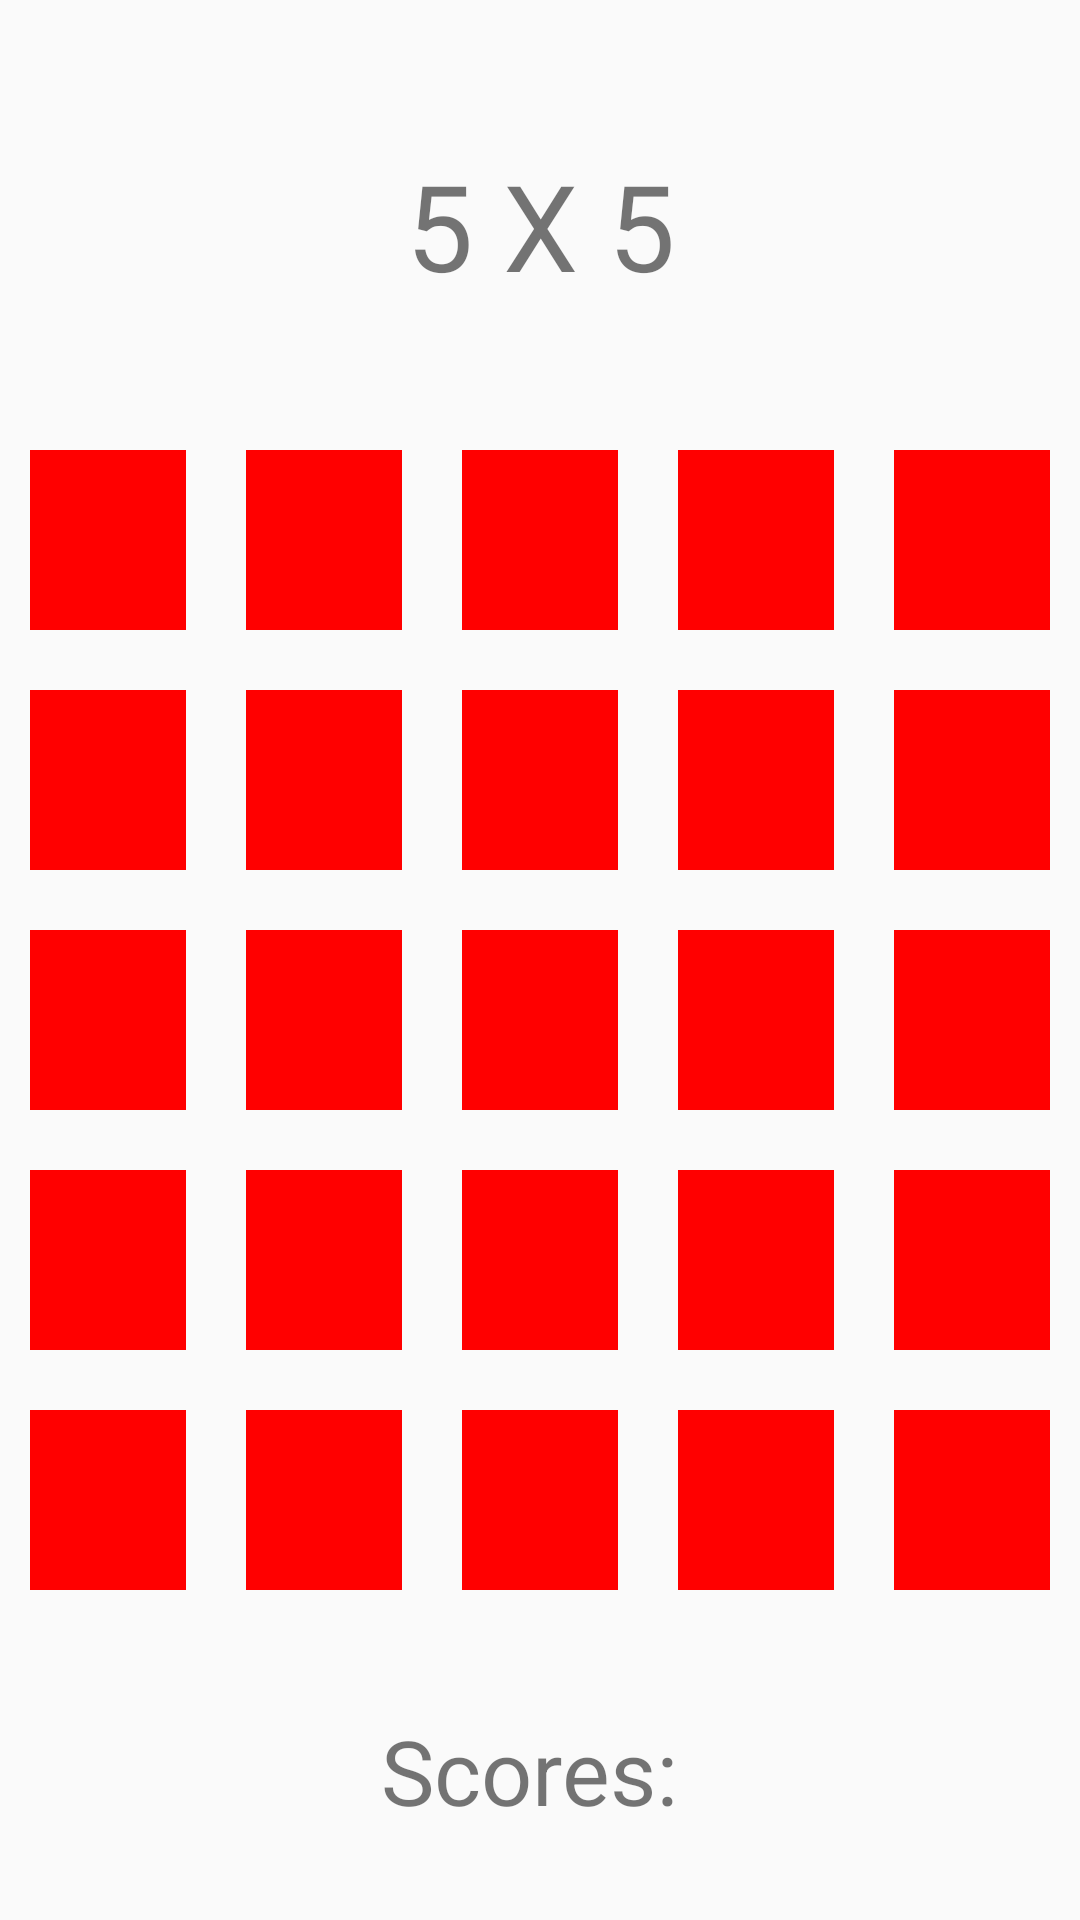

Reconstruct the res/layout file that produces this screen, plus the resources it refers to.
<!-- AndroidManifest.xml: application theme Theme.IndividualV1 -->
<!-- res/layout/activity_level4.xml -->
<?xml version="1.0" encoding="utf-8"?>
<LinearLayout xmlns:android="http://schemas.android.com/apk/res/android"
    xmlns:app="http://schemas.android.com/apk/res-auto"
    xmlns:tools="http://schemas.android.com/tools"
    android:layout_width="match_parent"
    android:layout_height="match_parent"
    android:orientation="vertical"
    tools:context=".Level4Activity">

    <TextView
        android:id="@+id/textViewlvl4"
        android:layout_width="match_parent"
        android:layout_height="150dp"
        android:gravity="center"
        android:text="5 X 5"
        android:textSize="40sp" />

    <LinearLayout
        android:layout_width="match_parent"
        android:layout_height="wrap_content"
        android:orientation="horizontal"
        android:layout_marginBottom="20dp">

        <View
            android:id="@+id/view30"
            android:layout_width="150dp"
            android:layout_height="60dp"
            android:layout_marginLeft="10dp"
            android:layout_marginRight="10dp"
            android:layout_weight="1"
            android:background="#FF0000" />

        <View
            android:id="@+id/view31"
            android:layout_width="150dp"
            android:layout_height="60dp"
            android:layout_marginLeft="10dp"
            android:layout_marginRight="10dp"
            android:layout_weight="1"
            android:background="#FF0000" />

        <View
            android:id="@+id/view32"
            android:layout_width="150dp"
            android:layout_height="60dp"
            android:layout_marginLeft="10dp"
            android:layout_marginRight="10dp"
            android:layout_weight="1"
            android:background="#FF0000" />

        <View
            android:id="@+id/view33"
            android:layout_width="150dp"
            android:layout_height="60dp"
            android:layout_marginLeft="10dp"
            android:layout_marginRight="10dp"
            android:layout_weight="1"
            android:background="#FF0000" />

        <View
            android:id="@+id/view34"
            android:layout_width="150dp"
            android:layout_height="60dp"
            android:layout_marginLeft="10dp"
            android:layout_marginRight="10dp"
            android:layout_weight="1"
            android:background="#FF0000" />

    </LinearLayout>

    <LinearLayout
        android:layout_width="match_parent"
        android:layout_height="wrap_content"
        android:orientation="horizontal"
        android:layout_marginBottom="20dp">

        <View
            android:id="@+id/view35"
            android:layout_width="150dp"
            android:layout_height="60dp"
            android:layout_marginLeft="10dp"
            android:layout_marginRight="10dp"
            android:layout_weight="1"
            android:background="#FF0000" />

        <View
            android:id="@+id/view36"
            android:layout_width="150dp"
            android:layout_height="60dp"
            android:layout_marginLeft="10dp"
            android:layout_marginRight="10dp"
            android:layout_weight="1"
            android:background="#FF0000" />

        <View
            android:id="@+id/view37"
            android:layout_width="150dp"
            android:layout_height="60dp"
            android:layout_marginLeft="10dp"
            android:layout_marginRight="10dp"
            android:layout_weight="1"
            android:background="#FF0000" />

        <View
            android:id="@+id/view38"
            android:layout_width="150dp"
            android:layout_height="60dp"
            android:layout_marginLeft="10dp"
            android:layout_marginRight="10dp"
            android:layout_weight="1"
            android:background="#FF0000" />

        <View
            android:id="@+id/view39"
            android:layout_width="150dp"
            android:layout_height="60dp"
            android:layout_marginLeft="10dp"
            android:layout_marginRight="10dp"
            android:layout_weight="1"
            android:background="#FF0000" />

    </LinearLayout>

    <LinearLayout
        android:layout_width="match_parent"
        android:layout_height="wrap_content"
        android:orientation="horizontal"
        android:layout_marginBottom="20dp">

        <View
            android:id="@+id/view40"
            android:layout_width="150dp"
            android:layout_height="60dp"
            android:layout_marginLeft="10dp"
            android:layout_marginRight="10dp"
            android:layout_weight="1"
            android:background="#FF0000" />

        <View
            android:id="@+id/view41"
            android:layout_width="150dp"
            android:layout_height="60dp"
            android:layout_marginLeft="10dp"
            android:layout_marginRight="10dp"
            android:layout_weight="1"
            android:background="#FF0000" />

        <View
            android:id="@+id/view42"
            android:layout_width="150dp"
            android:layout_height="60dp"
            android:layout_marginLeft="10dp"
            android:layout_marginRight="10dp"
            android:layout_weight="1"
            android:background="#FF0000" />

        <View
            android:id="@+id/view43"
            android:layout_width="150dp"
            android:layout_height="60dp"
            android:layout_marginLeft="10dp"
            android:layout_marginRight="10dp"
            android:layout_weight="1"
            android:background="#FF0000" />

        <View
            android:id="@+id/view44"
            android:layout_width="150dp"
            android:layout_height="60dp"
            android:layout_marginLeft="10dp"
            android:layout_marginRight="10dp"
            android:layout_weight="1"
            android:background="#FF0000" />

    </LinearLayout>

    <LinearLayout
        android:layout_width="match_parent"
        android:layout_height="wrap_content"
        android:orientation="horizontal"
        android:layout_marginBottom="20dp">

        <View
            android:id="@+id/view45"
            android:layout_width="150dp"
            android:layout_height="60dp"
            android:layout_marginLeft="10dp"
            android:layout_marginRight="10dp"
            android:layout_weight="1"
            android:background="#FF0000" />

        <View
            android:id="@+id/view46"
            android:layout_width="150dp"
            android:layout_height="60dp"
            android:layout_marginLeft="10dp"
            android:layout_marginRight="10dp"
            android:layout_weight="1"
            android:background="#FF0000" />

        <View
            android:id="@+id/view47"
            android:layout_width="150dp"
            android:layout_height="60dp"
            android:layout_marginLeft="10dp"
            android:layout_marginRight="10dp"
            android:layout_weight="1"
            android:background="#FF0000" />

        <View
            android:id="@+id/view48"
            android:layout_width="150dp"
            android:layout_height="60dp"
            android:layout_marginLeft="10dp"
            android:layout_marginRight="10dp"
            android:layout_weight="1"
            android:background="#FF0000" />

        <View
            android:id="@+id/view49"
            android:layout_width="150dp"
            android:layout_height="60dp"
            android:layout_marginLeft="10dp"
            android:layout_marginRight="10dp"
            android:layout_weight="1"
            android:background="#FF0000" />

    </LinearLayout>

    <LinearLayout
        android:layout_width="match_parent"
        android:layout_height="wrap_content"
        android:orientation="horizontal"
        android:layout_marginBottom="40dp">

        <View
            android:id="@+id/view50"
            android:layout_width="150dp"
            android:layout_height="60dp"
            android:layout_marginLeft="10dp"
            android:layout_marginRight="10dp"
            android:layout_weight="1"
            android:background="#FF0000" />

        <View
            android:id="@+id/view51"
            android:layout_width="150dp"
            android:layout_height="60dp"
            android:layout_marginLeft="10dp"
            android:layout_marginRight="10dp"
            android:layout_weight="1"
            android:background="#FF0000" />

        <View
            android:id="@+id/view52"
            android:layout_width="150dp"
            android:layout_height="60dp"
            android:layout_marginLeft="10dp"
            android:layout_marginRight="10dp"
            android:layout_weight="1"
            android:background="#FF0000" />

        <View
            android:id="@+id/view53"
            android:layout_width="150dp"
            android:layout_height="60dp"
            android:layout_marginLeft="10dp"
            android:layout_marginRight="10dp"
            android:layout_weight="1"
            android:background="#FF0000" />

        <View
            android:id="@+id/view54"
            android:layout_width="150dp"
            android:layout_height="60dp"
            android:layout_marginLeft="10dp"
            android:layout_marginRight="10dp"
            android:layout_weight="1"
            android:background="#FF0000" />

    </LinearLayout>

    <TextView
        android:id="@+id/successfulTouchesTextView"
        android:layout_width="match_parent"
        android:layout_height="wrap_content"
        android:gravity="center_horizontal"
        android:layout_gravity="center_vertical"
        android:textSize="30sp"
        android:layout_marginBottom="30dp"
        android:text="Scores: " />

    <Button
        android:id="@+id/exitbutton"
        android:layout_width="match_parent"
        android:layout_height="wrap_content"
        android:layout_marginLeft="20dp"
        android:layout_marginRight="20dp"
        android:textSize="20sp"
        android:text="Exit" />

</LinearLayout>
<!-- resources referenced by this layout -->
<resources>
  <style name="Theme.IndividualV1" parent="Theme.AppCompat.Light.DarkActionBar">
          
          <item name="colorPrimary">@color/purple_500</item>
          <item name="colorPrimaryDark">@color/purple_700</item>
          <item name="colorAccent">@color/teal_200</item>
          
      </style>
  <!-- not gathered from this repository: default colours our renderer supplied (Android Studio template values) -->
  <color name="purple_500">#FF6200EE</color>
  <color name="purple_700">#FF3700B3</color>
  <color name="teal_200">#FF03DAC5</color>
</resources>
